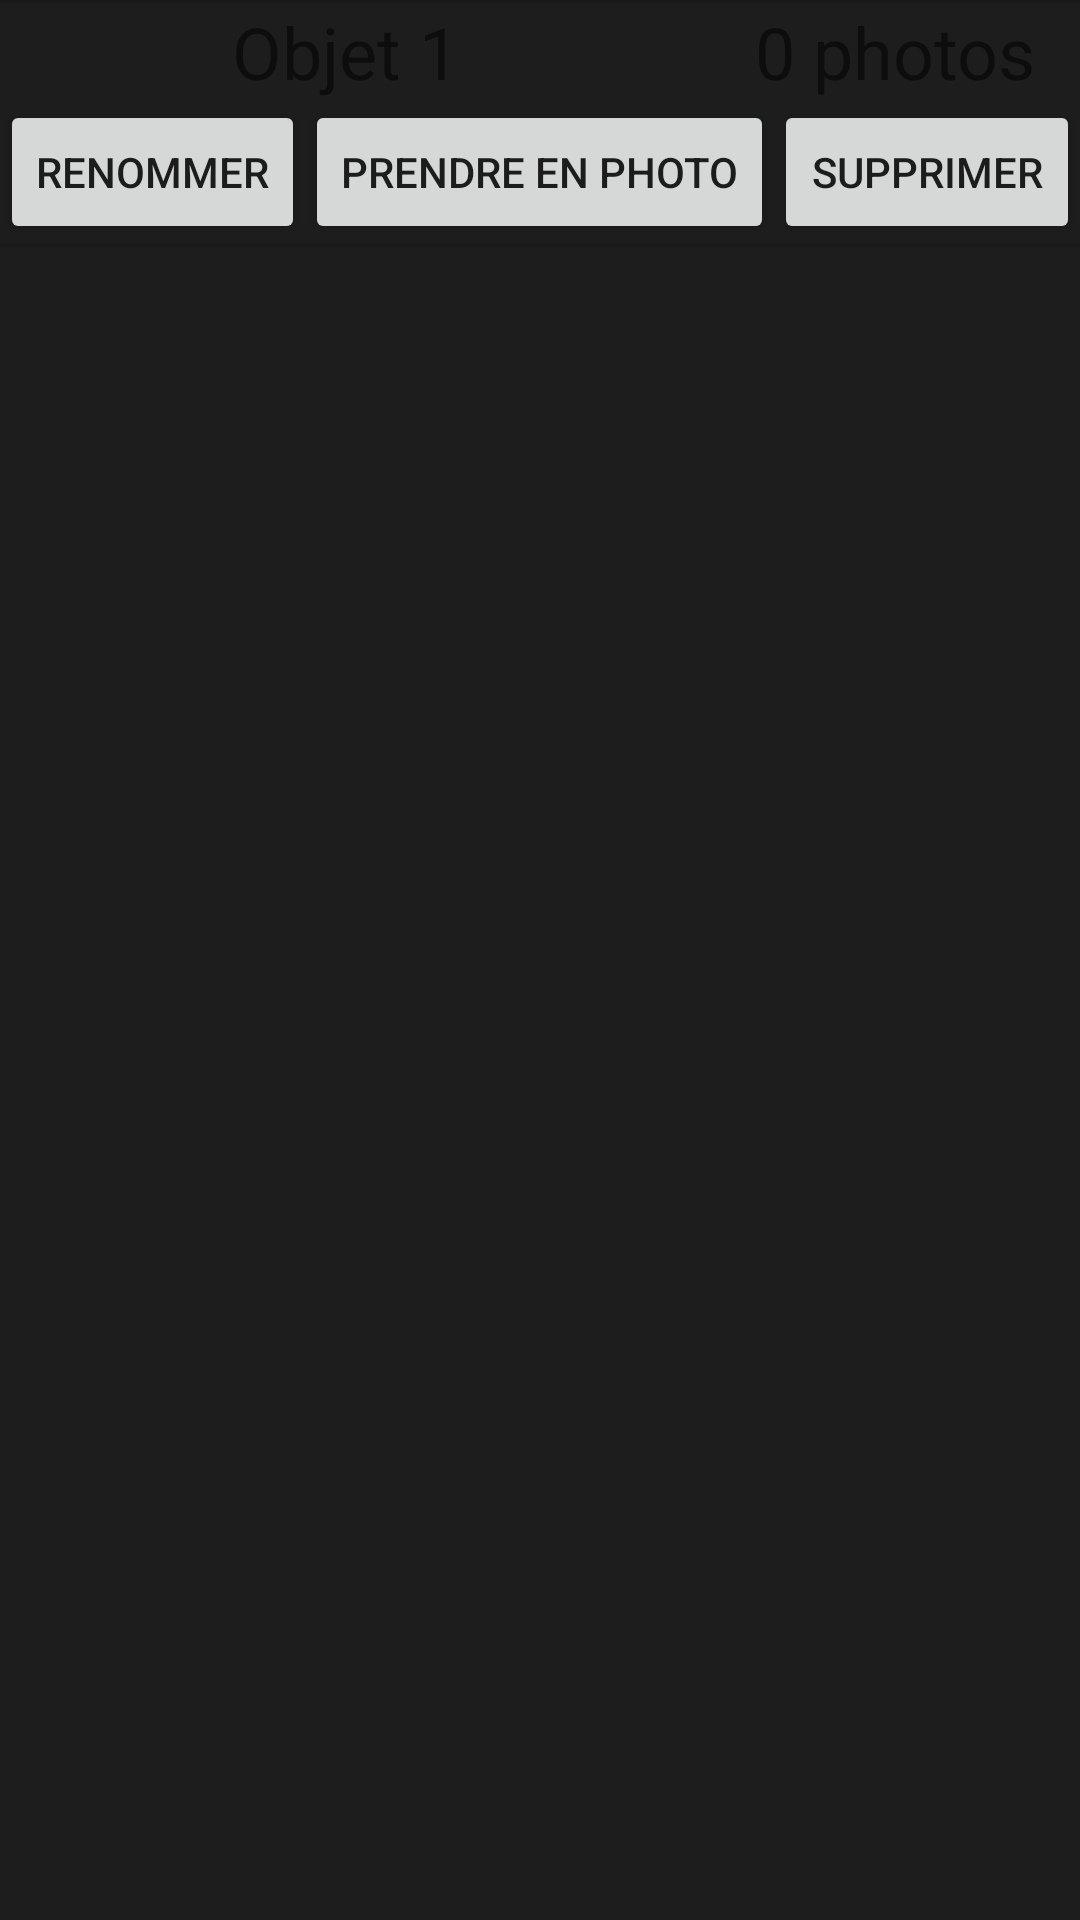

Reconstruct the res/layout file that produces this screen, plus the resources it refers to.
<!-- AndroidManifest.xml: application theme Theme.AndroidAssistant -->
<!-- res/layout/saved_object_entry.xml -->
<?xml version="1.0" encoding="utf-8"?>
<androidx.constraintlayout.widget.ConstraintLayout xmlns:android="http://schemas.android.com/apk/res/android"
    xmlns:app="http://schemas.android.com/apk/res-auto"
    xmlns:tools="http://schemas.android.com/tools"
    android:layout_width="match_parent"
    android:layout_height="match_parent"
    android:layout_marginTop="50dp"
    android:background="#1D1D1D">

    <LinearLayout
        android:layout_width="match_parent"
        android:layout_height="wrap_content"
        android:orientation="vertical">

        <View
            android:id="@+id/divider"
            android:layout_width="match_parent"
            android:layout_height="1dp"
            android:background="?android:attr/listDivider" />

        <LinearLayout
            android:layout_width="match_parent"
            android:layout_height="wrap_content"
            android:orientation="horizontal">

            <TextView
                android:id="@+id/obj_name"
                android:layout_width="0dp"
                android:layout_height="wrap_content"
                android:layout_weight="2"
                android:text="Objet 1"
                android:textAlignment="center"
                android:textSize="24sp" />

            <TextView
                android:id="@+id/obj_count"
                android:layout_width="0dp"
                android:layout_height="wrap_content"
                android:layout_marginRight="15dp"
                android:layout_weight="1"
                android:text="0 photos"
                android:textAlignment="textEnd"
                android:textSize="24sp" />
        </LinearLayout>

        <LinearLayout
            android:layout_width="match_parent"
            android:layout_height="wrap_content"
            android:orientation="horizontal">

            <Button
                android:id="@+id/rename_button"
                style="@style/Widget.AppCompat.Button"
                android:layout_width="wrap_content"
                android:layout_height="wrap_content"
                android:layout_weight="1"
                android:paddingLeft="5dp"
                android:paddingRight="5dp"
                android:text="Renommer" />

            <Button
                android:id="@+id/take_photo_button"
                style="@style/Widget.AppCompat.Button"
                android:layout_width="wrap_content"
                android:layout_height="wrap_content"
                android:layout_weight="1"
                android:paddingLeft="5dp"
                android:paddingRight="5dp"
                android:text="Prendre en photo" />

            <Button
                android:id="@+id/delete_button"
                style="@style/Widget.AppCompat.Button"
                android:layout_width="wrap_content"
                android:layout_height="wrap_content"
                android:layout_weight="1"
                android:paddingLeft="5dp"
                android:paddingRight="5dp"
                android:text="supprimer" />
        </LinearLayout>

        <View
            android:id="@+id/divider3"
            android:layout_width="match_parent"
            android:layout_height="1dp"
            android:layout_weight="1"
            android:background="?android:attr/listDivider" />

    </LinearLayout>

</androidx.constraintlayout.widget.ConstraintLayout>
<!-- resources referenced by this layout -->
<resources>
  <style name="Theme.AndroidAssistant" parent="Theme.MaterialComponents.DayNight.DarkActionBar">
          
          <item name="colorPrimary">@color/purple_500</item>
          <item name="colorPrimaryVariant">@color/purple_700</item>
          <item name="colorOnPrimary">@color/white</item>
          
          <item name="colorSecondary">@color/teal_200</item>
          <item name="colorSecondaryVariant">@color/teal_700</item>
          <item name="colorOnSecondary">@color/black</item>
          
          <item name="android:statusBarColor">?attr/colorPrimaryVariant</item>
          
      </style>
  <!-- not gathered from this repository: default colours our renderer supplied (Android Studio template values) -->
  <color name="purple_500">#FF6200EE</color>
  <color name="purple_700">#FF3700B3</color>
  <color name="teal_200">#FF03DAC5</color>
  <color name="teal_700">#FF018786</color>
  <color name="black">#FF000000</color>
  <color name="white">#FFFFFFFF</color>
</resources>
